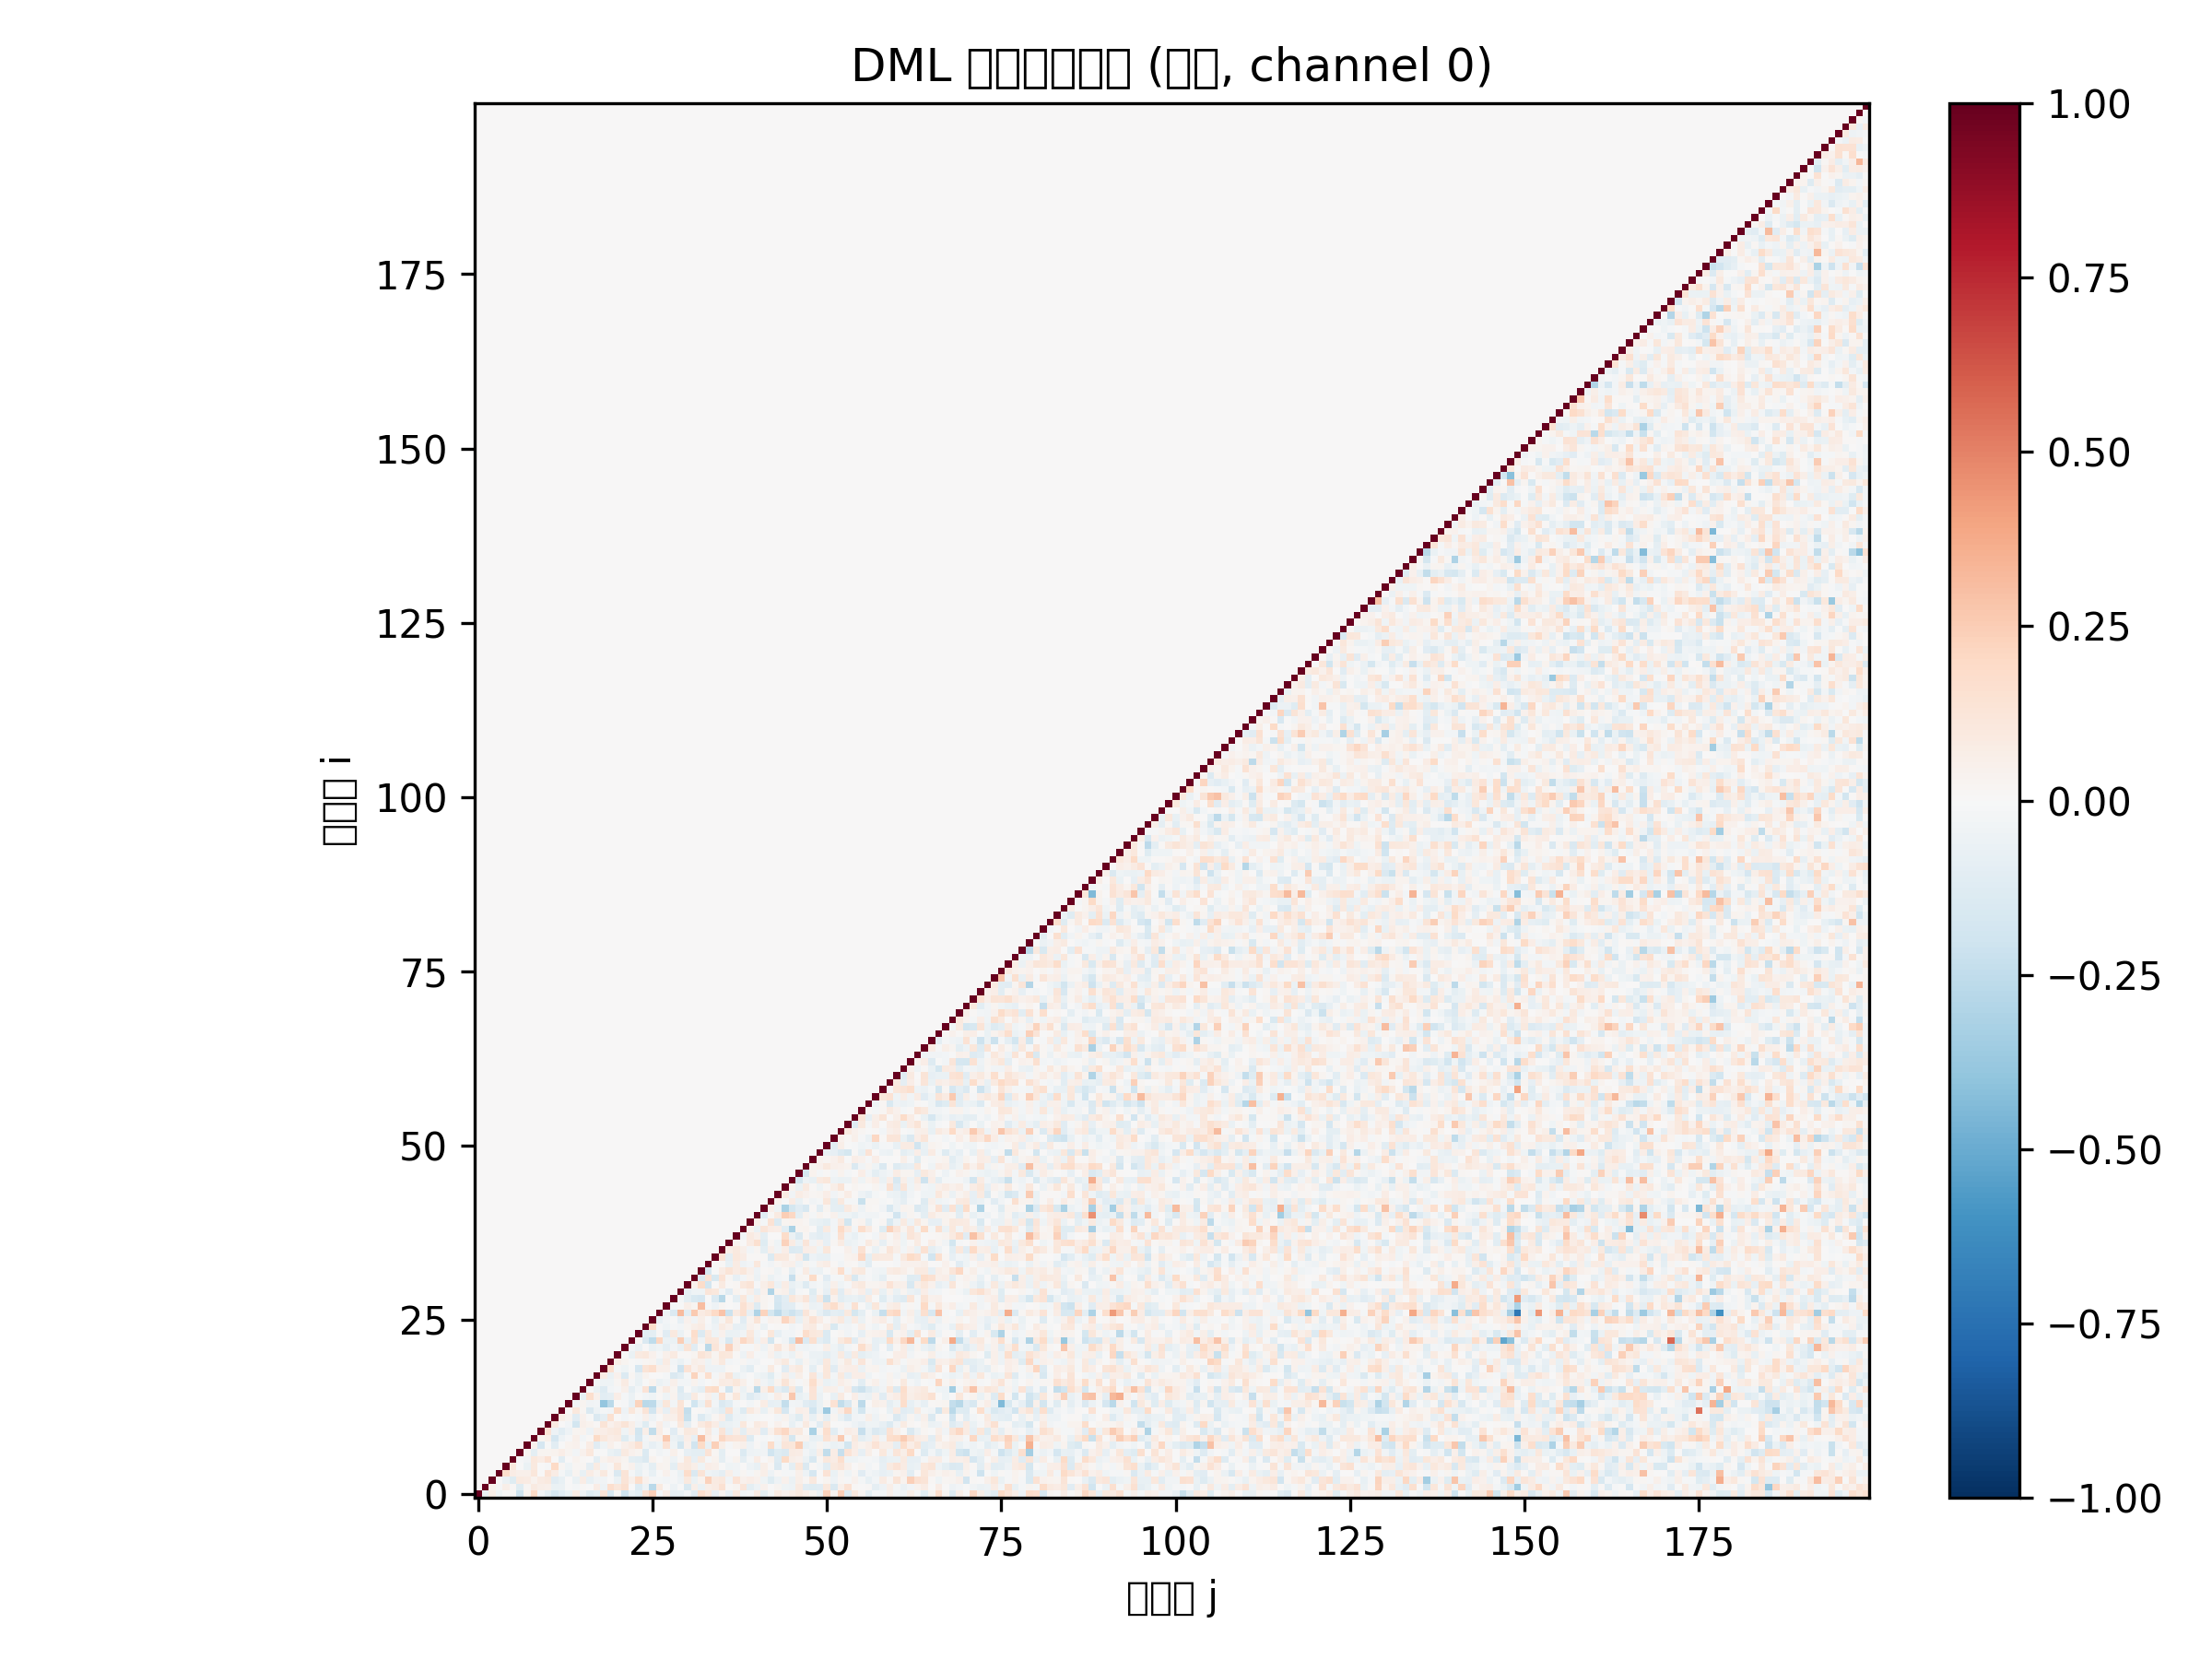

Values plotted in this chart, from the file beside it:
1.000000000000000000e+00, -5.480596475225300857e-02, 6.004984857817861205e-02, -3.975301104130015556e-02, -2.774115380334362703e-03, 4.911078836459886743e-03, -2.060383966500075048e-01, 2.931906164647972088e-02, 1.927813290963451553e-01, -2.473798138341579481e-02, -9.887431325931522741e-02, -1.665703812232020853e-01, -1.139043641786394861e-01, -6.388137373384872308e-02, 7.315760350005988399e-02, -5.063798167334424699e-02, -1.279187828838225238e-01, -9.772473168045138492e-02, 1.250466160110016711e-01, -1.624981105781233282e-01, 1.372881756068211959e-02, -1.970549709145369977e-01, -5.965252495148715833e-02, -9.550403299742445118e-02
0.000000000000000000e+00, 1.000000000000000000e+00, 3.278930999397926260e-02, -1.131556578467141777e-02, 5.701129396524261955e-02, 1.371778512660043643e-02, -1.230829120686721262e-01, 2.217105139768361932e-02, 8.725361579190923922e-02, 5.804499935887766360e-02, 5.026283720670945976e-02, -6.440178371779277378e-02, -5.650418976536069476e-02, -5.485413287663467446e-03, -1.775142099534005036e-02, 1.204448778936696891e-02, 1.063159539597622162e-03, 7.608739186467440574e-02, -5.191988500924433342e-02, 1.704872987517213889e-01, 1.118473550797120381e-01, 1.598234010895590584e-01, 6.752143568321341757e-03, -1.261111037924177447e-01
0.000000000000000000e+00, 0.000000000000000000e+00, 1.000000000000000000e+00, -1.229834793599677255e-03, -5.521504659915534713e-02, -1.194122871390379814e-01, 9.100060915651607407e-02, 7.910309851146896110e-02, 3.597012252372992769e-02, 8.136040499766476752e-02, 9.691059396467888165e-02, -1.132435931623905767e-01, -7.675259309671082775e-02, 2.439717676020412059e-03, -6.817058904300479782e-02, 7.794593728095285112e-02, -7.389258455580581531e-02, -3.705567155064833085e-02, -3.686768679620419653e-02, 4.950773627956377328e-03, -5.907389726372088562e-02, 1.267287091497634466e-01, 5.047821413556856374e-02, 1.736225716248024076e-01
0.000000000000000000e+00, 0.000000000000000000e+00, 0.000000000000000000e+00, 1.000000000000000000e+00, 1.744620384287372539e-01, 7.200245284360390352e-02, 5.035491127469886308e-02, 4.798142929166306081e-02, 1.113235996387925142e-01, 7.332868142976109449e-03, 1.332582282273833407e-01, 7.745261239455705771e-02, -1.746827781071122812e-02, -7.345322578290182369e-02, 3.058749413266962508e-02, -7.606128931880490329e-02, 7.483823680296590453e-02, 2.930615825833328761e-02, 9.643609479759271408e-02, 9.860917222726755735e-03, -1.449016224676275832e-01, 1.276648402396225179e-01, -1.800642638669742307e-02, -7.169142570918581037e-02
0.000000000000000000e+00, 0.000000000000000000e+00, 0.000000000000000000e+00, 0.000000000000000000e+00, 1.000000000000000000e+00, 1.042900716454465970e-01, -4.298166403570069689e-03, -6.630044550179821361e-02, 1.010257918444553982e-01, 7.653666525793957794e-03, -1.096577782078719636e-02, 1.977064299514081080e-01, 1.638778960163036341e-02, -4.422699755223233331e-02, 2.192165991108153272e-02, 2.117404687455598164e-02, -8.642918578067208812e-02, 8.394245448816921307e-02, -2.690795196928082514e-02, 1.470585183821681782e-02, 1.120554968581312927e-01, 1.667283138024909864e-02, 4.387560144113177713e-02, -6.633700234470253643e-02
0.000000000000000000e+00, 0.000000000000000000e+00, 0.000000000000000000e+00, 0.000000000000000000e+00, 0.000000000000000000e+00, 1.000000000000000000e+00, -9.693400018160004336e-03, -3.312635342669959654e-02, 1.086278840181686689e-01, 7.181654561156940175e-02, 1.436792580790271501e-01, 3.987167812980760631e-03, -1.081464599143184130e-01, 1.950983208750428936e-03, 3.384033767961400208e-02, 1.529805261927560077e-02, 5.442153131306521133e-03, -9.384288461252207614e-02, 3.485121900168580700e-02, 7.007470163268321450e-02, 4.984936882674834147e-02, 2.454970976320575496e-02, -1.006070421951958532e-01, -1.073254461666623000e-01
0.000000000000000000e+00, 0.000000000000000000e+00, 0.000000000000000000e+00, 0.000000000000000000e+00, 0.000000000000000000e+00, 0.000000000000000000e+00, 1.000000000000000000e+00, 2.780948989133267754e-02, -1.008685741303433636e-01, 2.829429130084190266e-02, 2.755824609882085233e-02, 3.605251481031739036e-02, 6.623145719242208573e-02, 2.413096608323153300e-02, -3.009377883435287310e-02, 4.305194975094434745e-02, 1.049841783291830394e-01, -5.418789465848913509e-03, -4.687979871547700433e-03, -6.345381144622599945e-02, -9.236110544723465099e-02, 8.996070466170989766e-02, 4.019121796726872475e-02, 2.631002027811445154e-02
0.000000000000000000e+00, 0.000000000000000000e+00, 0.000000000000000000e+00, 0.000000000000000000e+00, 0.000000000000000000e+00, 0.000000000000000000e+00, 0.000000000000000000e+00, 1.000000000000000000e+00, 4.191584369613558791e-02, -1.717765435085874537e-01, -1.490324099017350428e-03, -1.069349700207678777e-01, -4.747659493304766387e-03, 3.880666067748182041e-02, 4.393554458440139532e-02, -7.523204562602884768e-03, 7.467862591739957145e-02, -1.156494900843817036e-01, -4.647138565203289690e-02, 5.060175097432569741e-02, 1.451345345336558373e-02, 5.417748550577587696e-02, 7.948516088478815855e-02, 1.434656172225580728e-01
0.000000000000000000e+00, 0.000000000000000000e+00, 0.000000000000000000e+00, 0.000000000000000000e+00, 0.000000000000000000e+00, 0.000000000000000000e+00, 0.000000000000000000e+00, 0.000000000000000000e+00, 1.000000000000000000e+00, 2.459427098875092282e-02, 5.053432234390448086e-02, -1.684384363979778143e-01, -5.180820590369410866e-02, -1.311726206641549569e-02, 5.117115071719510050e-02, -2.705776184961145026e-02, 1.398240632357535158e-02, 1.875907543585641490e-01, 1.029812863953300101e-01, 6.447655800267540482e-02, 8.530860653018962347e-02, -1.236770176700450197e-01, -3.779247344339568132e-02, -1.654175855322748689e-01
0.000000000000000000e+00, 0.000000000000000000e+00, 0.000000000000000000e+00, 0.000000000000000000e+00, 0.000000000000000000e+00, 0.000000000000000000e+00, 0.000000000000000000e+00, 0.000000000000000000e+00, 0.000000000000000000e+00, 1.000000000000000000e+00, 1.332002841399610171e-01, -5.376925034629664174e-02, -1.084403591980902248e-01, -5.100440033996797573e-02, 2.950536202576612907e-02, 3.459847850017164217e-02, -5.290429775839343429e-02, 5.899936434199832408e-02, 6.756568129399199985e-02, 8.597770992121835099e-02, 1.039668492226108881e-01, -3.976257911283469920e-02, 4.881927718377248454e-02, -1.873400257171984606e-01
0.000000000000000000e+00, 0.000000000000000000e+00, 0.000000000000000000e+00, 0.000000000000000000e+00, 0.000000000000000000e+00, 0.000000000000000000e+00, 0.000000000000000000e+00, 0.000000000000000000e+00, 0.000000000000000000e+00, 0.000000000000000000e+00, 1.000000000000000000e+00, 8.959375181389873932e-02, 6.910419299415909711e-03, -2.362532798686730467e-02, -1.806342317479695259e-01, 5.431721657620963012e-02, 3.635492562886272899e-02, 1.108223607188559869e-02, 1.255328353299492716e-01, 4.669849420222836611e-02, 8.524466713227302206e-02, 1.258443734726446550e-01, 5.900000977029714461e-02, -3.346182890726937670e-02
0.000000000000000000e+00, 0.000000000000000000e+00, 0.000000000000000000e+00, 0.000000000000000000e+00, 0.000000000000000000e+00, 0.000000000000000000e+00, 0.000000000000000000e+00, 0.000000000000000000e+00, 0.000000000000000000e+00, 0.000000000000000000e+00, 0.000000000000000000e+00, 1.000000000000000000e+00, 6.134079399218148043e-02, 2.353820632833254767e-02, -1.106785362572439840e-01, 4.345724191289749433e-02, -6.416496176586102343e-03, -1.440546645190355912e-01, -9.358255717973022747e-02, 1.509560737207873982e-01, 6.289255130754066968e-03, -2.537536553366021366e-02, -5.679371502399885481e-03, -1.712699393650471066e-02
0.000000000000000000e+00, 0.000000000000000000e+00, 0.000000000000000000e+00, 0.000000000000000000e+00, 0.000000000000000000e+00, 0.000000000000000000e+00, 0.000000000000000000e+00, 0.000000000000000000e+00, 0.000000000000000000e+00, 0.000000000000000000e+00, 0.000000000000000000e+00, 0.000000000000000000e+00, 1.000000000000000000e+00, 3.164102985416044570e-03, 1.033323758040363277e-01, 2.188958118034626740e-02, -1.468212044828373641e-01, -5.339485421848299412e-02, -1.953064686954352619e-02, -2.750181733040837559e-02, 1.834577714467959808e-01, -5.003974892410993636e-02, 1.121490536682312328e-01, 2.787962277178339041e-02
0.000000000000000000e+00, 0.000000000000000000e+00, 0.000000000000000000e+00, 0.000000000000000000e+00, 0.000000000000000000e+00, 0.000000000000000000e+00, 0.000000000000000000e+00, 0.000000000000000000e+00, 0.000000000000000000e+00, 0.000000000000000000e+00, 0.000000000000000000e+00, 0.000000000000000000e+00, 0.000000000000000000e+00, 1.000000000000000000e+00, -2.755857169883882754e-02, 2.566551013588587796e-02, -3.236382672489110379e-02, -2.784501764606642574e-02, -3.898033639503858394e-01, -2.703011030436279771e-01, -4.995484929154653947e-03, -1.289784550867599869e-02, -8.193051883075623543e-02, 2.239687112164260585e-01
0.000000000000000000e+00, 0.000000000000000000e+00, 0.000000000000000000e+00, 0.000000000000000000e+00, 0.000000000000000000e+00, 0.000000000000000000e+00, 0.000000000000000000e+00, 0.000000000000000000e+00, 0.000000000000000000e+00, 0.000000000000000000e+00, 0.000000000000000000e+00, 0.000000000000000000e+00, 0.000000000000000000e+00, 0.000000000000000000e+00, 1.000000000000000000e+00, -7.555623946143373570e-02, 1.694496612618373310e-01, 4.501540515407451148e-02, -1.080078422897064877e-01, -9.163220731338291014e-02, 6.725116219324499267e-02, -1.754705652893025908e-02, -5.904838402658763724e-02, -1.381336376611860556e-03
0.000000000000000000e+00, 0.000000000000000000e+00, 0.000000000000000000e+00, 0.000000000000000000e+00, 0.000000000000000000e+00, 0.000000000000000000e+00, 0.000000000000000000e+00, 0.000000000000000000e+00, 0.000000000000000000e+00, 0.000000000000000000e+00, 0.000000000000000000e+00, 0.000000000000000000e+00, 0.000000000000000000e+00, 0.000000000000000000e+00, 0.000000000000000000e+00, 1.000000000000000000e+00, -3.200691633037612213e-03, -6.064077296173123882e-02, -1.306913086342777752e-01, -2.566797379823051659e-02, -1.375893594064119679e-02, 5.280377408273510820e-02, -8.650159133196480554e-02, -2.530863953987825057e-02
0.000000000000000000e+00, 0.000000000000000000e+00, 0.000000000000000000e+00, 0.000000000000000000e+00, 0.000000000000000000e+00, 0.000000000000000000e+00, 0.000000000000000000e+00, 0.000000000000000000e+00, 0.000000000000000000e+00, 0.000000000000000000e+00, 0.000000000000000000e+00, 0.000000000000000000e+00, 0.000000000000000000e+00, 0.000000000000000000e+00, 0.000000000000000000e+00, 0.000000000000000000e+00, 1.000000000000000000e+00, -1.933978442729920519e-02, -4.157474284113767821e-02, -4.351167518486336733e-02, 2.065882286592478009e-02, 8.506456994999998800e-02, -1.139199360445935713e-02, -6.650048853273245186e-02
0.000000000000000000e+00, 0.000000000000000000e+00, 0.000000000000000000e+00, 0.000000000000000000e+00, 0.000000000000000000e+00, 0.000000000000000000e+00, 0.000000000000000000e+00, 0.000000000000000000e+00, 0.000000000000000000e+00, 0.000000000000000000e+00, 0.000000000000000000e+00, 0.000000000000000000e+00, 0.000000000000000000e+00, 0.000000000000000000e+00, 0.000000000000000000e+00, 0.000000000000000000e+00, 0.000000000000000000e+00, 1.000000000000000000e+00, 7.629135611026079122e-02, -6.604102097161118623e-02, 4.007709485808698402e-02, -1.405607655260789346e-01, 1.973675780527657866e-02, -5.993853157314665142e-02
0.000000000000000000e+00, 0.000000000000000000e+00, 0.000000000000000000e+00, 0.000000000000000000e+00, 0.000000000000000000e+00, 0.000000000000000000e+00, 0.000000000000000000e+00, 0.000000000000000000e+00, 0.000000000000000000e+00, 0.000000000000000000e+00, 0.000000000000000000e+00, 0.000000000000000000e+00, 0.000000000000000000e+00, 0.000000000000000000e+00, 0.000000000000000000e+00, 0.000000000000000000e+00, 0.000000000000000000e+00, 0.000000000000000000e+00, 1.000000000000000000e+00, 1.619296436221361324e-01, -2.181157582924387814e-02, -4.369085501627757023e-02, -1.567045389767713313e-04, -1.657626030092740343e-01
0.000000000000000000e+00, 0.000000000000000000e+00, 0.000000000000000000e+00, 0.000000000000000000e+00, 0.000000000000000000e+00, 0.000000000000000000e+00, 0.000000000000000000e+00, 0.000000000000000000e+00, 0.000000000000000000e+00, 0.000000000000000000e+00, 0.000000000000000000e+00, 0.000000000000000000e+00, 0.000000000000000000e+00, 0.000000000000000000e+00, 0.000000000000000000e+00, 0.000000000000000000e+00, 0.000000000000000000e+00, 0.000000000000000000e+00, 0.000000000000000000e+00, 1.000000000000000000e+00, 5.878300729522075579e-02, 2.830684243015360937e-02, -6.907409231761771004e-03, -1.288664604503284190e-02
0.000000000000000000e+00, 0.000000000000000000e+00, 0.000000000000000000e+00, 0.000000000000000000e+00, 0.000000000000000000e+00, 0.000000000000000000e+00, 0.000000000000000000e+00, 0.000000000000000000e+00, 0.000000000000000000e+00, 0.000000000000000000e+00, 0.000000000000000000e+00, 0.000000000000000000e+00, 0.000000000000000000e+00, 0.000000000000000000e+00, 0.000000000000000000e+00, 0.000000000000000000e+00, 0.000000000000000000e+00, 0.000000000000000000e+00, 0.000000000000000000e+00, 0.000000000000000000e+00, 1.000000000000000000e+00, -6.609361811276867095e-03, -6.282996414583173761e-02, 9.260834859301564359e-02
0.000000000000000000e+00, 0.000000000000000000e+00, 0.000000000000000000e+00, 0.000000000000000000e+00, 0.000000000000000000e+00, 0.000000000000000000e+00, 0.000000000000000000e+00, 0.000000000000000000e+00, 0.000000000000000000e+00, 0.000000000000000000e+00, 0.000000000000000000e+00, 0.000000000000000000e+00, 0.000000000000000000e+00, 0.000000000000000000e+00, 0.000000000000000000e+00, 0.000000000000000000e+00, 0.000000000000000000e+00, 0.000000000000000000e+00, 0.000000000000000000e+00, 0.000000000000000000e+00, 0.000000000000000000e+00, 1.000000000000000000e+00, -2.713211299569990784e-02, -5.596956540324948132e-02
0.000000000000000000e+00, 0.000000000000000000e+00, 0.000000000000000000e+00, 0.000000000000000000e+00, 0.000000000000000000e+00, 0.000000000000000000e+00, 0.000000000000000000e+00, 0.000000000000000000e+00, 0.000000000000000000e+00, 0.000000000000000000e+00, 0.000000000000000000e+00, 0.000000000000000000e+00, 0.000000000000000000e+00, 0.000000000000000000e+00, 0.000000000000000000e+00, 0.000000000000000000e+00, 0.000000000000000000e+00, 0.000000000000000000e+00, 0.000000000000000000e+00, 0.000000000000000000e+00, 0.000000000000000000e+00, 0.000000000000000000e+00, 1.000000000000000000e+00, 1.072929834986988823e-02
0.000000000000000000e+00, 0.000000000000000000e+00, 0.000000000000000000e+00, 0.000000000000000000e+00, 0.000000000000000000e+00, 0.000000000000000000e+00, 0.000000000000000000e+00, 0.000000000000000000e+00, 0.000000000000000000e+00, 0.000000000000000000e+00, 0.000000000000000000e+00, 0.000000000000000000e+00, 0.000000000000000000e+00, 0.000000000000000000e+00, 0.000000000000000000e+00, 0.000000000000000000e+00, 0.000000000000000000e+00, 0.000000000000000000e+00, 0.000000000000000000e+00, 0.000000000000000000e+00, 0.000000000000000000e+00, 0.000000000000000000e+00, 0.000000000000000000e+00, 1.000000000000000000e+00
0.000000000000000000e+00, 0.000000000000000000e+00, 0.000000000000000000e+00, 0.000000000000000000e+00, 0.000000000000000000e+00, 0.000000000000000000e+00, 0.000000000000000000e+00, 0.000000000000000000e+00, 0.000000000000000000e+00, 0.000000000000000000e+00, 0.000000000000000000e+00, 0.000000000000000000e+00, 0.000000000000000000e+00, 0.000000000000000000e+00, 0.000000000000000000e+00, 0.000000000000000000e+00, 0.000000000000000000e+00, 0.000000000000000000e+00, 0.000000000000000000e+00, 0.000000000000000000e+00, 0.000000000000000000e+00, 0.000000000000000000e+00, 0.000000000000000000e+00, 0.000000000000000000e+00
0.000000000000000000e+00, 0.000000000000000000e+00, 0.000000000000000000e+00, 0.000000000000000000e+00, 0.000000000000000000e+00, 0.000000000000000000e+00, 0.000000000000000000e+00, 0.000000000000000000e+00, 0.000000000000000000e+00, 0.000000000000000000e+00, 0.000000000000000000e+00, 0.000000000000000000e+00, 0.000000000000000000e+00, 0.000000000000000000e+00, 0.000000000000000000e+00, 0.000000000000000000e+00, 0.000000000000000000e+00, 0.000000000000000000e+00, 0.000000000000000000e+00, 0.000000000000000000e+00, 0.000000000000000000e+00, 0.000000000000000000e+00, 0.000000000000000000e+00, 0.000000000000000000e+00
0.000000000000000000e+00, 0.000000000000000000e+00, 0.000000000000000000e+00, 0.000000000000000000e+00, 0.000000000000000000e+00, 0.000000000000000000e+00, 0.000000000000000000e+00, 0.000000000000000000e+00, 0.000000000000000000e+00, 0.000000000000000000e+00, 0.000000000000000000e+00, 0.000000000000000000e+00, 0.000000000000000000e+00, 0.000000000000000000e+00, 0.000000000000000000e+00, 0.000000000000000000e+00, 0.000000000000000000e+00, 0.000000000000000000e+00, 0.000000000000000000e+00, 0.000000000000000000e+00, 0.000000000000000000e+00, 0.000000000000000000e+00, 0.000000000000000000e+00, 0.000000000000000000e+00
0.000000000000000000e+00, 0.000000000000000000e+00, 0.000000000000000000e+00, 0.000000000000000000e+00, 0.000000000000000000e+00, 0.000000000000000000e+00, 0.000000000000000000e+00, 0.000000000000000000e+00, 0.000000000000000000e+00, 0.000000000000000000e+00, 0.000000000000000000e+00, 0.000000000000000000e+00, 0.000000000000000000e+00, 0.000000000000000000e+00, 0.000000000000000000e+00, 0.000000000000000000e+00, 0.000000000000000000e+00, 0.000000000000000000e+00, 0.000000000000000000e+00, 0.000000000000000000e+00, 0.000000000000000000e+00, 0.000000000000000000e+00, 0.000000000000000000e+00, 0.000000000000000000e+00
0.000000000000000000e+00, 0.000000000000000000e+00, 0.000000000000000000e+00, 0.000000000000000000e+00, 0.000000000000000000e+00, 0.000000000000000000e+00, 0.000000000000000000e+00, 0.000000000000000000e+00, 0.000000000000000000e+00, 0.000000000000000000e+00, 0.000000000000000000e+00, 0.000000000000000000e+00, 0.000000000000000000e+00, 0.000000000000000000e+00, 0.000000000000000000e+00, 0.000000000000000000e+00, 0.000000000000000000e+00, 0.000000000000000000e+00, 0.000000000000000000e+00, 0.000000000000000000e+00, 0.000000000000000000e+00, 0.000000000000000000e+00, 0.000000000000000000e+00, 0.000000000000000000e+00
0.000000000000000000e+00, 0.000000000000000000e+00, 0.000000000000000000e+00, 0.000000000000000000e+00, 0.000000000000000000e+00, 0.000000000000000000e+00, 0.000000000000000000e+00, 0.000000000000000000e+00, 0.000000000000000000e+00, 0.000000000000000000e+00, 0.000000000000000000e+00, 0.000000000000000000e+00, 0.000000000000000000e+00, 0.000000000000000000e+00, 0.000000000000000000e+00, 0.000000000000000000e+00, 0.000000000000000000e+00, 0.000000000000000000e+00, 0.000000000000000000e+00, 0.000000000000000000e+00, 0.000000000000000000e+00, 0.000000000000000000e+00, 0.000000000000000000e+00, 0.000000000000000000e+00
0.000000000000000000e+00, 0.000000000000000000e+00, 0.000000000000000000e+00, 0.000000000000000000e+00, 0.000000000000000000e+00, 0.000000000000000000e+00, 0.000000000000000000e+00, 0.000000000000000000e+00, 0.000000000000000000e+00, 0.000000000000000000e+00, 0.000000000000000000e+00, 0.000000000000000000e+00, 0.000000000000000000e+00, 0.000000000000000000e+00, 0.000000000000000000e+00, 0.000000000000000000e+00, 0.000000000000000000e+00, 0.000000000000000000e+00, 0.000000000000000000e+00, 0.000000000000000000e+00, 0.000000000000000000e+00, 0.000000000000000000e+00, 0.000000000000000000e+00, 0.000000000000000000e+00
0.000000000000000000e+00, 0.000000000000000000e+00, 0.000000000000000000e+00, 0.000000000000000000e+00, 0.000000000000000000e+00, 0.000000000000000000e+00, 0.000000000000000000e+00, 0.000000000000000000e+00, 0.000000000000000000e+00, 0.000000000000000000e+00, 0.000000000000000000e+00, 0.000000000000000000e+00, 0.000000000000000000e+00, 0.000000000000000000e+00, 0.000000000000000000e+00, 0.000000000000000000e+00, 0.000000000000000000e+00, 0.000000000000000000e+00, 0.000000000000000000e+00, 0.000000000000000000e+00, 0.000000000000000000e+00, 0.000000000000000000e+00, 0.000000000000000000e+00, 0.000000000000000000e+00
0.000000000000000000e+00, 0.000000000000000000e+00, 0.000000000000000000e+00, 0.000000000000000000e+00, 0.000000000000000000e+00, 0.000000000000000000e+00, 0.000000000000000000e+00, 0.000000000000000000e+00, 0.000000000000000000e+00, 0.000000000000000000e+00, 0.000000000000000000e+00, 0.000000000000000000e+00, 0.000000000000000000e+00, 0.000000000000000000e+00, 0.000000000000000000e+00, 0.000000000000000000e+00, 0.000000000000000000e+00, 0.000000000000000000e+00, 0.000000000000000000e+00, 0.000000000000000000e+00, 0.000000000000000000e+00, 0.000000000000000000e+00, 0.000000000000000000e+00, 0.000000000000000000e+00
0.000000000000000000e+00, 0.000000000000000000e+00, 0.000000000000000000e+00, 0.000000000000000000e+00, 0.000000000000000000e+00, 0.000000000000000000e+00, 0.000000000000000000e+00, 0.000000000000000000e+00, 0.000000000000000000e+00, 0.000000000000000000e+00, 0.000000000000000000e+00, 0.000000000000000000e+00, 0.000000000000000000e+00, 0.000000000000000000e+00, 0.000000000000000000e+00, 0.000000000000000000e+00, 0.000000000000000000e+00, 0.000000000000000000e+00, 0.000000000000000000e+00, 0.000000000000000000e+00, 0.000000000000000000e+00, 0.000000000000000000e+00, 0.000000000000000000e+00, 0.000000000000000000e+00
0.000000000000000000e+00, 0.000000000000000000e+00, 0.000000000000000000e+00, 0.000000000000000000e+00, 0.000000000000000000e+00, 0.000000000000000000e+00, 0.000000000000000000e+00, 0.000000000000000000e+00, 0.000000000000000000e+00, 0.000000000000000000e+00, 0.000000000000000000e+00, 0.000000000000000000e+00, 0.000000000000000000e+00, 0.000000000000000000e+00, 0.000000000000000000e+00, 0.000000000000000000e+00, 0.000000000000000000e+00, 0.000000000000000000e+00, 0.000000000000000000e+00, 0.000000000000000000e+00, 0.000000000000000000e+00, 0.000000000000000000e+00, 0.000000000000000000e+00, 0.000000000000000000e+00
0.000000000000000000e+00, 0.000000000000000000e+00, 0.000000000000000000e+00, 0.000000000000000000e+00, 0.000000000000000000e+00, 0.000000000000000000e+00, 0.000000000000000000e+00, 0.000000000000000000e+00, 0.000000000000000000e+00, 0.000000000000000000e+00, 0.000000000000000000e+00, 0.000000000000000000e+00, 0.000000000000000000e+00, 0.000000000000000000e+00, 0.000000000000000000e+00, 0.000000000000000000e+00, 0.000000000000000000e+00, 0.000000000000000000e+00, 0.000000000000000000e+00, 0.000000000000000000e+00, 0.000000000000000000e+00, 0.000000000000000000e+00, 0.000000000000000000e+00, 0.000000000000000000e+00
0.000000000000000000e+00, 0.000000000000000000e+00, 0.000000000000000000e+00, 0.000000000000000000e+00, 0.000000000000000000e+00, 0.000000000000000000e+00, 0.000000000000000000e+00, 0.000000000000000000e+00, 0.000000000000000000e+00, 0.000000000000000000e+00, 0.000000000000000000e+00, 0.000000000000000000e+00, 0.000000000000000000e+00, 0.000000000000000000e+00, 0.000000000000000000e+00, 0.000000000000000000e+00, 0.000000000000000000e+00, 0.000000000000000000e+00, 0.000000000000000000e+00, 0.000000000000000000e+00, 0.000000000000000000e+00, 0.000000000000000000e+00, 0.000000000000000000e+00, 0.000000000000000000e+00
0.000000000000000000e+00, 0.000000000000000000e+00, 0.000000000000000000e+00, 0.000000000000000000e+00, 0.000000000000000000e+00, 0.000000000000000000e+00, 0.000000000000000000e+00, 0.000000000000000000e+00, 0.000000000000000000e+00, 0.000000000000000000e+00, 0.000000000000000000e+00, 0.000000000000000000e+00, 0.000000000000000000e+00, 0.000000000000000000e+00, 0.000000000000000000e+00, 0.000000000000000000e+00, 0.000000000000000000e+00, 0.000000000000000000e+00, 0.000000000000000000e+00, 0.000000000000000000e+00, 0.000000000000000000e+00, 0.000000000000000000e+00, 0.000000000000000000e+00, 0.000000000000000000e+00
0.000000000000000000e+00, 0.000000000000000000e+00, 0.000000000000000000e+00, 0.000000000000000000e+00, 0.000000000000000000e+00, 0.000000000000000000e+00, 0.000000000000000000e+00, 0.000000000000000000e+00, 0.000000000000000000e+00, 0.000000000000000000e+00, 0.000000000000000000e+00, 0.000000000000000000e+00, 0.000000000000000000e+00, 0.000000000000000000e+00, 0.000000000000000000e+00, 0.000000000000000000e+00, 0.000000000000000000e+00, 0.000000000000000000e+00, 0.000000000000000000e+00, 0.000000000000000000e+00, 0.000000000000000000e+00, 0.000000000000000000e+00, 0.000000000000000000e+00, 0.000000000000000000e+00
0.000000000000000000e+00, 0.000000000000000000e+00, 0.000000000000000000e+00, 0.000000000000000000e+00, 0.000000000000000000e+00, 0.000000000000000000e+00, 0.000000000000000000e+00, 0.000000000000000000e+00, 0.000000000000000000e+00, 0.000000000000000000e+00, 0.000000000000000000e+00, 0.000000000000000000e+00, 0.000000000000000000e+00, 0.000000000000000000e+00, 0.000000000000000000e+00, 0.000000000000000000e+00, 0.000000000000000000e+00, 0.000000000000000000e+00, 0.000000000000000000e+00, 0.000000000000000000e+00, 0.000000000000000000e+00, 0.000000000000000000e+00, 0.000000000000000000e+00, 0.000000000000000000e+00
0.000000000000000000e+00, 0.000000000000000000e+00, 0.000000000000000000e+00, 0.000000000000000000e+00, 0.000000000000000000e+00, 0.000000000000000000e+00, 0.000000000000000000e+00, 0.000000000000000000e+00, 0.000000000000000000e+00, 0.000000000000000000e+00, 0.000000000000000000e+00, 0.000000000000000000e+00, 0.000000000000000000e+00, 0.000000000000000000e+00, 0.000000000000000000e+00, 0.000000000000000000e+00, 0.000000000000000000e+00, 0.000000000000000000e+00, 0.000000000000000000e+00, 0.000000000000000000e+00, 0.000000000000000000e+00, 0.000000000000000000e+00, 0.000000000000000000e+00, 0.000000000000000000e+00
0.000000000000000000e+00, 0.000000000000000000e+00, 0.000000000000000000e+00, 0.000000000000000000e+00, 0.000000000000000000e+00, 0.000000000000000000e+00, 0.000000000000000000e+00, 0.000000000000000000e+00, 0.000000000000000000e+00, 0.000000000000000000e+00, 0.000000000000000000e+00, 0.000000000000000000e+00, 0.000000000000000000e+00, 0.000000000000000000e+00, 0.000000000000000000e+00, 0.000000000000000000e+00, 0.000000000000000000e+00, 0.000000000000000000e+00, 0.000000000000000000e+00, 0.000000000000000000e+00, 0.000000000000000000e+00, 0.000000000000000000e+00, 0.000000000000000000e+00, 0.000000000000000000e+00
0.000000000000000000e+00, 0.000000000000000000e+00, 0.000000000000000000e+00, 0.000000000000000000e+00, 0.000000000000000000e+00, 0.000000000000000000e+00, 0.000000000000000000e+00, 0.000000000000000000e+00, 0.000000000000000000e+00, 0.000000000000000000e+00, 0.000000000000000000e+00, 0.000000000000000000e+00, 0.000000000000000000e+00, 0.000000000000000000e+00, 0.000000000000000000e+00, 0.000000000000000000e+00, 0.000000000000000000e+00, 0.000000000000000000e+00, 0.000000000000000000e+00, 0.000000000000000000e+00, 0.000000000000000000e+00, 0.000000000000000000e+00, 0.000000000000000000e+00, 0.000000000000000000e+00
0.000000000000000000e+00, 0.000000000000000000e+00, 0.000000000000000000e+00, 0.000000000000000000e+00, 0.000000000000000000e+00, 0.000000000000000000e+00, 0.000000000000000000e+00, 0.000000000000000000e+00, 0.000000000000000000e+00, 0.000000000000000000e+00, 0.000000000000000000e+00, 0.000000000000000000e+00, 0.000000000000000000e+00, 0.000000000000000000e+00, 0.000000000000000000e+00, 0.000000000000000000e+00, 0.000000000000000000e+00, 0.000000000000000000e+00, 0.000000000000000000e+00, 0.000000000000000000e+00, 0.000000000000000000e+00, 0.000000000000000000e+00, 0.000000000000000000e+00, 0.000000000000000000e+00
0.000000000000000000e+00, 0.000000000000000000e+00, 0.000000000000000000e+00, 0.000000000000000000e+00, 0.000000000000000000e+00, 0.000000000000000000e+00, 0.000000000000000000e+00, 0.000000000000000000e+00, 0.000000000000000000e+00, 0.000000000000000000e+00, 0.000000000000000000e+00, 0.000000000000000000e+00, 0.000000000000000000e+00, 0.000000000000000000e+00, 0.000000000000000000e+00, 0.000000000000000000e+00, 0.000000000000000000e+00, 0.000000000000000000e+00, 0.000000000000000000e+00, 0.000000000000000000e+00, 0.000000000000000000e+00, 0.000000000000000000e+00, 0.000000000000000000e+00, 0.000000000000000000e+00
0.000000000000000000e+00, 0.000000000000000000e+00, 0.000000000000000000e+00, 0.000000000000000000e+00, 0.000000000000000000e+00, 0.000000000000000000e+00, 0.000000000000000000e+00, 0.000000000000000000e+00, 0.000000000000000000e+00, 0.000000000000000000e+00, 0.000000000000000000e+00, 0.000000000000000000e+00, 0.000000000000000000e+00, 0.000000000000000000e+00, 0.000000000000000000e+00, 0.000000000000000000e+00, 0.000000000000000000e+00, 0.000000000000000000e+00, 0.000000000000000000e+00, 0.000000000000000000e+00, 0.000000000000000000e+00, 0.000000000000000000e+00, 0.000000000000000000e+00, 0.000000000000000000e+00
0.000000000000000000e+00, 0.000000000000000000e+00, 0.000000000000000000e+00, 0.000000000000000000e+00, 0.000000000000000000e+00, 0.000000000000000000e+00, 0.000000000000000000e+00, 0.000000000000000000e+00, 0.000000000000000000e+00, 0.000000000000000000e+00, 0.000000000000000000e+00, 0.000000000000000000e+00, 0.000000000000000000e+00, 0.000000000000000000e+00, 0.000000000000000000e+00, 0.000000000000000000e+00, 0.000000000000000000e+00, 0.000000000000000000e+00, 0.000000000000000000e+00, 0.000000000000000000e+00, 0.000000000000000000e+00, 0.000000000000000000e+00, 0.000000000000000000e+00, 0.000000000000000000e+00
0.000000000000000000e+00, 0.000000000000000000e+00, 0.000000000000000000e+00, 0.000000000000000000e+00, 0.000000000000000000e+00, 0.000000000000000000e+00, 0.000000000000000000e+00, 0.000000000000000000e+00, 0.000000000000000000e+00, 0.000000000000000000e+00, 0.000000000000000000e+00, 0.000000000000000000e+00, 0.000000000000000000e+00, 0.000000000000000000e+00, 0.000000000000000000e+00, 0.000000000000000000e+00, 0.000000000000000000e+00, 0.000000000000000000e+00, 0.000000000000000000e+00, 0.000000000000000000e+00, 0.000000000000000000e+00, 0.000000000000000000e+00, 0.000000000000000000e+00, 0.000000000000000000e+00
0.000000000000000000e+00, 0.000000000000000000e+00, 0.000000000000000000e+00, 0.000000000000000000e+00, 0.000000000000000000e+00, 0.000000000000000000e+00, 0.000000000000000000e+00, 0.000000000000000000e+00, 0.000000000000000000e+00, 0.000000000000000000e+00, 0.000000000000000000e+00, 0.000000000000000000e+00, 0.000000000000000000e+00, 0.000000000000000000e+00, 0.000000000000000000e+00, 0.000000000000000000e+00, 0.000000000000000000e+00, 0.000000000000000000e+00, 0.000000000000000000e+00, 0.000000000000000000e+00, 0.000000000000000000e+00, 0.000000000000000000e+00, 0.000000000000000000e+00, 0.000000000000000000e+00
0.000000000000000000e+00, 0.000000000000000000e+00, 0.000000000000000000e+00, 0.000000000000000000e+00, 0.000000000000000000e+00, 0.000000000000000000e+00, 0.000000000000000000e+00, 0.000000000000000000e+00, 0.000000000000000000e+00, 0.000000000000000000e+00, 0.000000000000000000e+00, 0.000000000000000000e+00, 0.000000000000000000e+00, 0.000000000000000000e+00, 0.000000000000000000e+00, 0.000000000000000000e+00, 0.000000000000000000e+00, 0.000000000000000000e+00, 0.000000000000000000e+00, 0.000000000000000000e+00, 0.000000000000000000e+00, 0.000000000000000000e+00, 0.000000000000000000e+00, 0.000000000000000000e+00
0.000000000000000000e+00, 0.000000000000000000e+00, 0.000000000000000000e+00, 0.000000000000000000e+00, 0.000000000000000000e+00, 0.000000000000000000e+00, 0.000000000000000000e+00, 0.000000000000000000e+00, 0.000000000000000000e+00, 0.000000000000000000e+00, 0.000000000000000000e+00, 0.000000000000000000e+00, 0.000000000000000000e+00, 0.000000000000000000e+00, 0.000000000000000000e+00, 0.000000000000000000e+00, 0.000000000000000000e+00, 0.000000000000000000e+00, 0.000000000000000000e+00, 0.000000000000000000e+00, 0.000000000000000000e+00, 0.000000000000000000e+00, 0.000000000000000000e+00, 0.000000000000000000e+00
0.000000000000000000e+00, 0.000000000000000000e+00, 0.000000000000000000e+00, 0.000000000000000000e+00, 0.000000000000000000e+00, 0.000000000000000000e+00, 0.000000000000000000e+00, 0.000000000000000000e+00, 0.000000000000000000e+00, 0.000000000000000000e+00, 0.000000000000000000e+00, 0.000000000000000000e+00, 0.000000000000000000e+00, 0.000000000000000000e+00, 0.000000000000000000e+00, 0.000000000000000000e+00, 0.000000000000000000e+00, 0.000000000000000000e+00, 0.000000000000000000e+00, 0.000000000000000000e+00, 0.000000000000000000e+00, 0.000000000000000000e+00, 0.000000000000000000e+00, 0.000000000000000000e+00
0.000000000000000000e+00, 0.000000000000000000e+00, 0.000000000000000000e+00, 0.000000000000000000e+00, 0.000000000000000000e+00, 0.000000000000000000e+00, 0.000000000000000000e+00, 0.000000000000000000e+00, 0.000000000000000000e+00, 0.000000000000000000e+00, 0.000000000000000000e+00, 0.000000000000000000e+00, 0.000000000000000000e+00, 0.000000000000000000e+00, 0.000000000000000000e+00, 0.000000000000000000e+00, 0.000000000000000000e+00, 0.000000000000000000e+00, 0.000000000000000000e+00, 0.000000000000000000e+00, 0.000000000000000000e+00, 0.000000000000000000e+00, 0.000000000000000000e+00, 0.000000000000000000e+00
0.000000000000000000e+00, 0.000000000000000000e+00, 0.000000000000000000e+00, 0.000000000000000000e+00, 0.000000000000000000e+00, 0.000000000000000000e+00, 0.000000000000000000e+00, 0.000000000000000000e+00, 0.000000000000000000e+00, 0.000000000000000000e+00, 0.000000000000000000e+00, 0.000000000000000000e+00, 0.000000000000000000e+00, 0.000000000000000000e+00, 0.000000000000000000e+00, 0.000000000000000000e+00, 0.000000000000000000e+00, 0.000000000000000000e+00, 0.000000000000000000e+00, 0.000000000000000000e+00, 0.000000000000000000e+00, 0.000000000000000000e+00, 0.000000000000000000e+00, 0.000000000000000000e+00
0.000000000000000000e+00, 0.000000000000000000e+00, 0.000000000000000000e+00, 0.000000000000000000e+00, 0.000000000000000000e+00, 0.000000000000000000e+00, 0.000000000000000000e+00, 0.000000000000000000e+00, 0.000000000000000000e+00, 0.000000000000000000e+00, 0.000000000000000000e+00, 0.000000000000000000e+00, 0.000000000000000000e+00, 0.000000000000000000e+00, 0.000000000000000000e+00, 0.000000000000000000e+00, 0.000000000000000000e+00, 0.000000000000000000e+00, 0.000000000000000000e+00, 0.000000000000000000e+00, 0.000000000000000000e+00, 0.000000000000000000e+00, 0.000000000000000000e+00, 0.000000000000000000e+00
0.000000000000000000e+00, 0.000000000000000000e+00, 0.000000000000000000e+00, 0.000000000000000000e+00, 0.000000000000000000e+00, 0.000000000000000000e+00, 0.000000000000000000e+00, 0.000000000000000000e+00, 0.000000000000000000e+00, 0.000000000000000000e+00, 0.000000000000000000e+00, 0.000000000000000000e+00, 0.000000000000000000e+00, 0.000000000000000000e+00, 0.000000000000000000e+00, 0.000000000000000000e+00, 0.000000000000000000e+00, 0.000000000000000000e+00, 0.000000000000000000e+00, 0.000000000000000000e+00, 0.000000000000000000e+00, 0.000000000000000000e+00, 0.000000000000000000e+00, 0.000000000000000000e+00
0.000000000000000000e+00, 0.000000000000000000e+00, 0.000000000000000000e+00, 0.000000000000000000e+00, 0.000000000000000000e+00, 0.000000000000000000e+00, 0.000000000000000000e+00, 0.000000000000000000e+00, 0.000000000000000000e+00, 0.000000000000000000e+00, 0.000000000000000000e+00, 0.000000000000000000e+00, 0.000000000000000000e+00, 0.000000000000000000e+00, 0.000000000000000000e+00, 0.000000000000000000e+00, 0.000000000000000000e+00, 0.000000000000000000e+00, 0.000000000000000000e+00, 0.000000000000000000e+00, 0.000000000000000000e+00, 0.000000000000000000e+00, 0.000000000000000000e+00, 0.000000000000000000e+00
0.000000000000000000e+00, 0.000000000000000000e+00, 0.000000000000000000e+00, 0.000000000000000000e+00, 0.000000000000000000e+00, 0.000000000000000000e+00, 0.000000000000000000e+00, 0.000000000000000000e+00, 0.000000000000000000e+00, 0.000000000000000000e+00, 0.000000000000000000e+00, 0.000000000000000000e+00, 0.000000000000000000e+00, 0.000000000000000000e+00, 0.000000000000000000e+00, 0.000000000000000000e+00, 0.000000000000000000e+00, 0.000000000000000000e+00, 0.000000000000000000e+00, 0.000000000000000000e+00, 0.000000000000000000e+00, 0.000000000000000000e+00, 0.000000000000000000e+00, 0.000000000000000000e+00
0.000000000000000000e+00, 0.000000000000000000e+00, 0.000000000000000000e+00, 0.000000000000000000e+00, 0.000000000000000000e+00, 0.000000000000000000e+00, 0.000000000000000000e+00, 0.000000000000000000e+00, 0.000000000000000000e+00, 0.000000000000000000e+00, 0.000000000000000000e+00, 0.000000000000000000e+00, 0.000000000000000000e+00, 0.000000000000000000e+00, 0.000000000000000000e+00, 0.000000000000000000e+00, 0.000000000000000000e+00, 0.000000000000000000e+00, 0.000000000000000000e+00, 0.000000000000000000e+00, 0.000000000000000000e+00, 0.000000000000000000e+00, 0.000000000000000000e+00, 0.000000000000000000e+00
0.000000000000000000e+00, 0.000000000000000000e+00, 0.000000000000000000e+00, 0.000000000000000000e+00, 0.000000000000000000e+00, 0.000000000000000000e+00, 0.000000000000000000e+00, 0.000000000000000000e+00, 0.000000000000000000e+00, 0.000000000000000000e+00, 0.000000000000000000e+00, 0.000000000000000000e+00, 0.000000000000000000e+00, 0.000000000000000000e+00, 0.000000000000000000e+00, 0.000000000000000000e+00, 0.000000000000000000e+00, 0.000000000000000000e+00, 0.000000000000000000e+00, 0.000000000000000000e+00, 0.000000000000000000e+00, 0.000000000000000000e+00, 0.000000000000000000e+00, 0.000000000000000000e+00
0.000000000000000000e+00, 0.000000000000000000e+00, 0.000000000000000000e+00, 0.000000000000000000e+00, 0.000000000000000000e+00, 0.000000000000000000e+00, 0.000000000000000000e+00, 0.000000000000000000e+00, 0.000000000000000000e+00, 0.000000000000000000e+00, 0.000000000000000000e+00, 0.000000000000000000e+00, 0.000000000000000000e+00, 0.000000000000000000e+00, 0.000000000000000000e+00, 0.000000000000000000e+00, 0.000000000000000000e+00, 0.000000000000000000e+00, 0.000000000000000000e+00, 0.000000000000000000e+00, 0.000000000000000000e+00, 0.000000000000000000e+00, 0.000000000000000000e+00, 0.000000000000000000e+00
... 139 more rows
